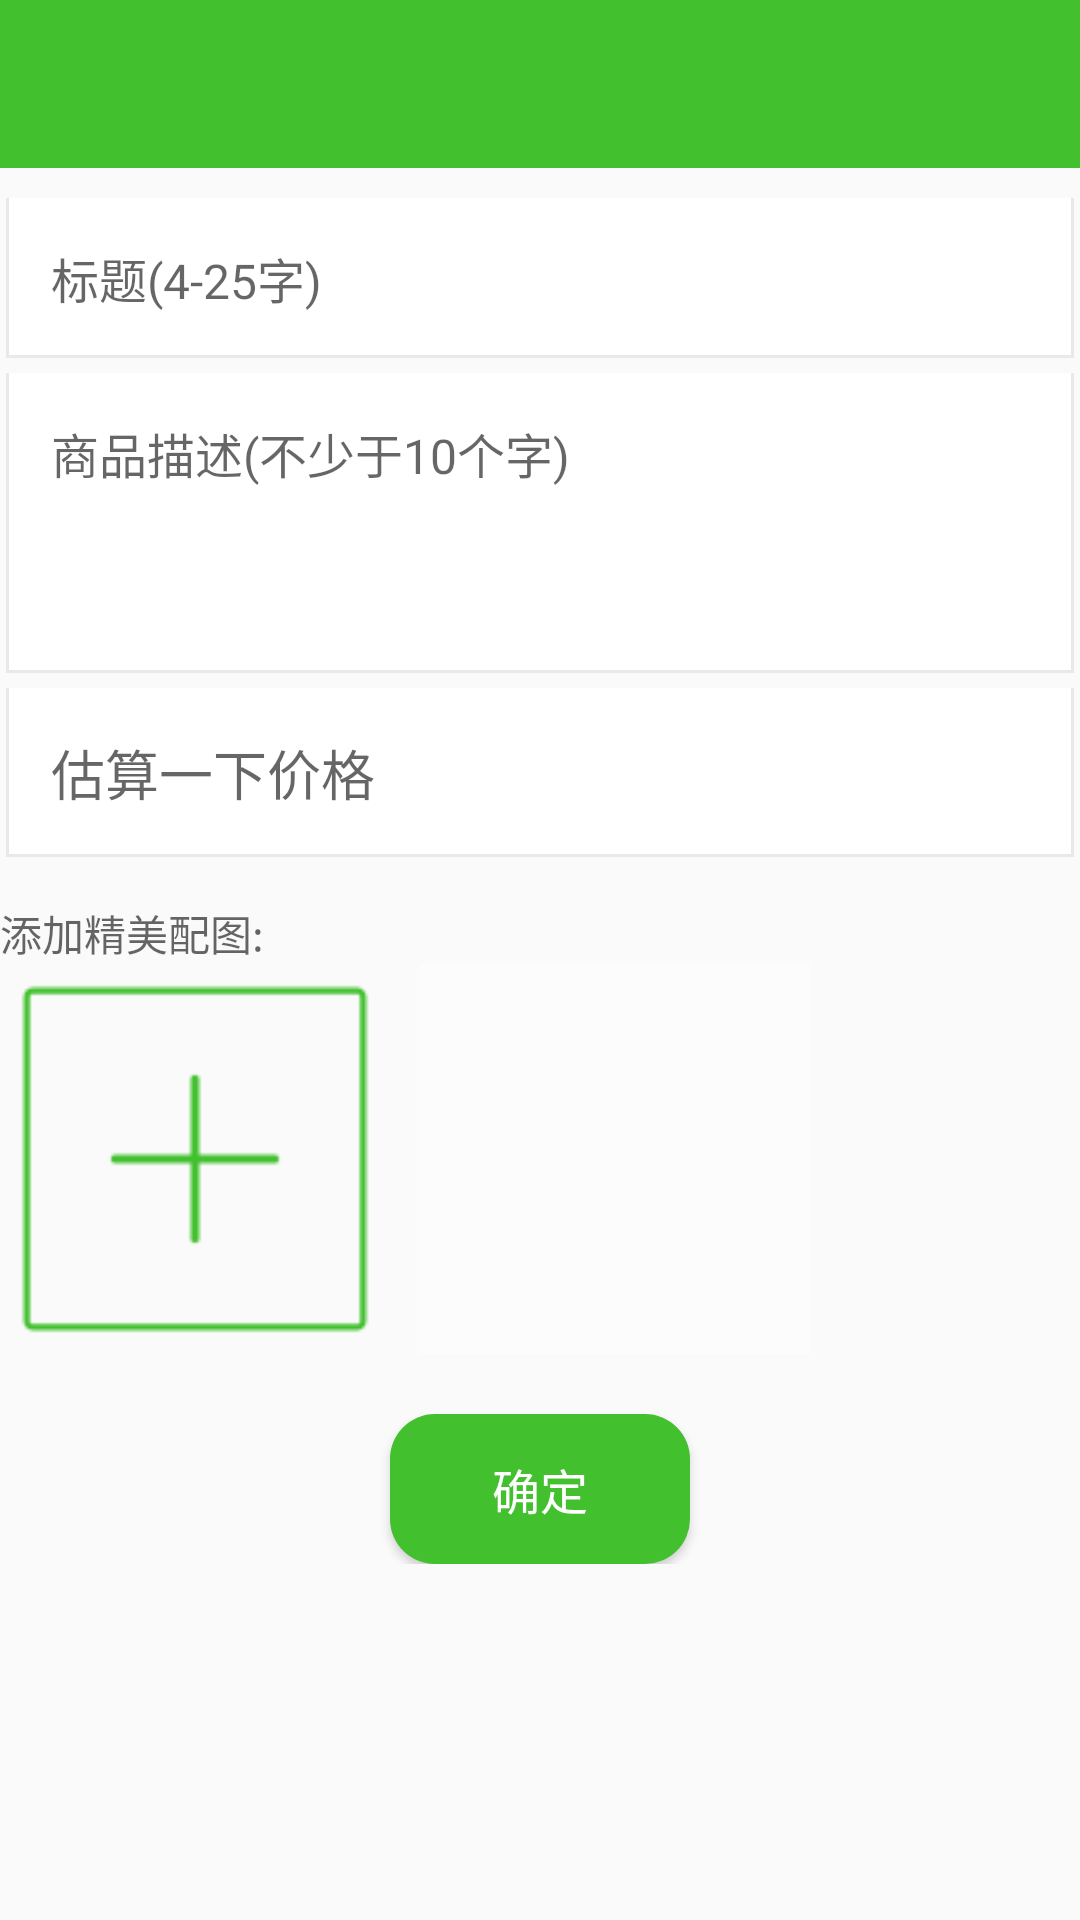

Layout XML and referenced resources for this Android screen:
<!-- AndroidManifest.xml: application theme AppTheme -->
<!-- res/layout/ay_release_goods.xml -->
<?xml version="1.0" encoding="utf-8"?>

<LinearLayout xmlns:android="http://schemas.android.com/apk/res/android"
    android:layout_width="match_parent"
    android:layout_height="match_parent"
    android:orientation="vertical">

    <include layout="@layout/toolbar" />

    <ScrollView
        android:layout_width="match_parent"
        android:layout_height="wrap_content">

        <LinearLayout
            android:layout_width="match_parent"
            android:layout_height="wrap_content"
            android:orientation="vertical">

            <EditText
                android:id="@+id/edittext_title_publish"
                android:layout_width="match_parent"
                android:layout_height="wrap_content"
                android:layout_marginLeft="2dp"
                android:layout_marginRight="2dp"
                android:layout_marginTop="10dp"
                android:background="@drawable/esittext_border"
                android:hint="标题(4-25字)"
                android:padding="15dp"
                android:singleLine="true"
                android:textSize="16sp" />

            <EditText
                android:id="@+id/edittext_discription_publish"
                android:layout_width="match_parent"
                android:layout_height="100dp"
                android:layout_marginLeft="2dp"
                android:layout_marginRight="2dp"
                android:layout_marginTop="5dp"
                android:background="@drawable/esittext_border"
                android:gravity="top"
                android:hint="商品描述(不少于10个字)"
                android:padding="15dp"
                android:textSize="16sp" />

            <EditText
                android:id="@+id/edittext_price_publish"
                android:layout_width="match_parent"
                android:layout_height="wrap_content"
                android:layout_marginLeft="2dp"
                android:layout_marginRight="2dp"
                android:layout_marginTop="5dp"
                android:background="@drawable/esittext_border"
                android:hint="估算一下价格"
                android:inputType="number"
                android:padding="15dp" />

            <TextView
                android:layout_width="match_parent"
                android:layout_height="wrap_content"
                android:layout_marginTop="15dp"
                android:hint="添加精美配图:" />

            <LinearLayout
                android:layout_width="match_parent"
                android:layout_height="wrap_content"
                android:orientation="horizontal">

                <ImageView
                    android:id="@+id/button_select_publish"
                    style="?android:textAppearanceSmall"
                    android:layout_width="130dp"
                    android:layout_height="130dp"
                    android:layout_marginRight="10dp"
                    android:src="@mipmap/ic_add" />

                <ImageView
                    android:id="@+id/imageview_select_publish"
                    android:layout_width="130dp"
                    android:layout_height="130dp"
                    android:layout_gravity="center"
                    android:scaleType="fitXY"
                    android:src="@android:drawable/screen_background_light_transparent" />

            </LinearLayout>

            <Button
                android:id="@+id/button_submit_publish"
                android:layout_width="100dp"
                android:layout_height="50dp"
                android:layout_gravity="center"
                android:layout_marginTop="20dp"
                android:background="@drawable/rounded_button"
                android:text="确定"
                android:textColor="@color/white"
                android:textSize="16sp" />

        </LinearLayout>

    </ScrollView>

    <ProgressBar
        android:id="@+id/mProgess"
        style="?android:attr/progressBarStyleLarge"
        android:layout_width="wrap_content"
        android:layout_height="wrap_content"
        android:layout_alignParentRight="true"
        android:layout_centerVertical="true"
        android:layout_marginRight="20dp"
        android:gravity="center"
        android:padding="8dp"
        android:visibility="gone" />


</LinearLayout>
<!-- res/layout/toolbar.xml (included above) -->
<?xml version="1.0" encoding="utf-8"?>

<android.support.design.widget.AppBarLayout xmlns:android="http://schemas.android.com/apk/res/android"
    xmlns:app="http://schemas.android.com/apk/res-auto"
    android:layout_width="match_parent"
    android:layout_height="?attr/actionBarSize">

    <android.support.design.widget.AppBarLayout
        android:layout_width="match_parent"
        android:layout_height="?attr/actionBarSize">

        <android.support.v7.widget.Toolbar
            android:id="@+id/toolbar"
            android:layout_width="match_parent"
            android:layout_height="?attr/actionBarSize"
            android:background="?attr/colorPrimary"
            app:titleTextColor="@android:color/white">

            <TextView
                android:id="@+id/title"
                android:layout_width="wrap_content"
                android:layout_height="wrap_content"
                android:layout_gravity="center"
                android:textColor="@android:color/white"
                android:textSize="@dimen/title_size" />
        </android.support.v7.widget.Toolbar>


    </android.support.design.widget.AppBarLayout>
</android.support.design.widget.AppBarLayout>
<!-- resources referenced by this layout -->
<resources>
  <color name="white">#FFFFFF</color>
  <dimen name="title_size">18sp</dimen>
  <!-- drawable esittext_border (drawable) -->
  <?xml version="1.0" encoding="UTF-8"?>
  
  <layer-list xmlns:android="http://schemas.android.com/apk/res/android">
  
      
      <item>
          <shape>
              <solid android:color="#E9E9EB" />
          </shape>
      </item>
      
      <item
          android:bottom="1dp"
          android:left="1dp"
          android:right="1dp">
          <shape>
              <solid android:color="@color/white" />
          </shape>
      </item>
  </layer-list>
  <!-- drawable rounded_button (drawable) -->
  <?xml version="1.0" encoding="utf-8"?>
  
  <shape xmlns:android="http://schemas.android.com/apk/res/android"  
      android:shape="rectangle">
      
      
      <solid android:color="@color/colorPrimary"/>
      
      
      <corners android:radius="15dip"/>
      
      
  </shape>
  <!-- mipmap ic_add: png bitmap (mipmap-xhdpi, 1362 bytes) -->
  <style name="AppTheme" parent="Theme.AppCompat.Light.NoActionBar">
          
          <item name="colorPrimary">@color/colorPrimary</item>
          <item name="colorPrimaryDark">@color/colorPrimaryDark</item>
          <item name="colorAccent">@color/colorAccent</item>
      </style>
  <color name="colorPrimary">#42C02E</color>
  <color name="colorPrimaryDark">#42C06E</color>
  <color name="colorAccent">#42C06E</color>
</resources>
